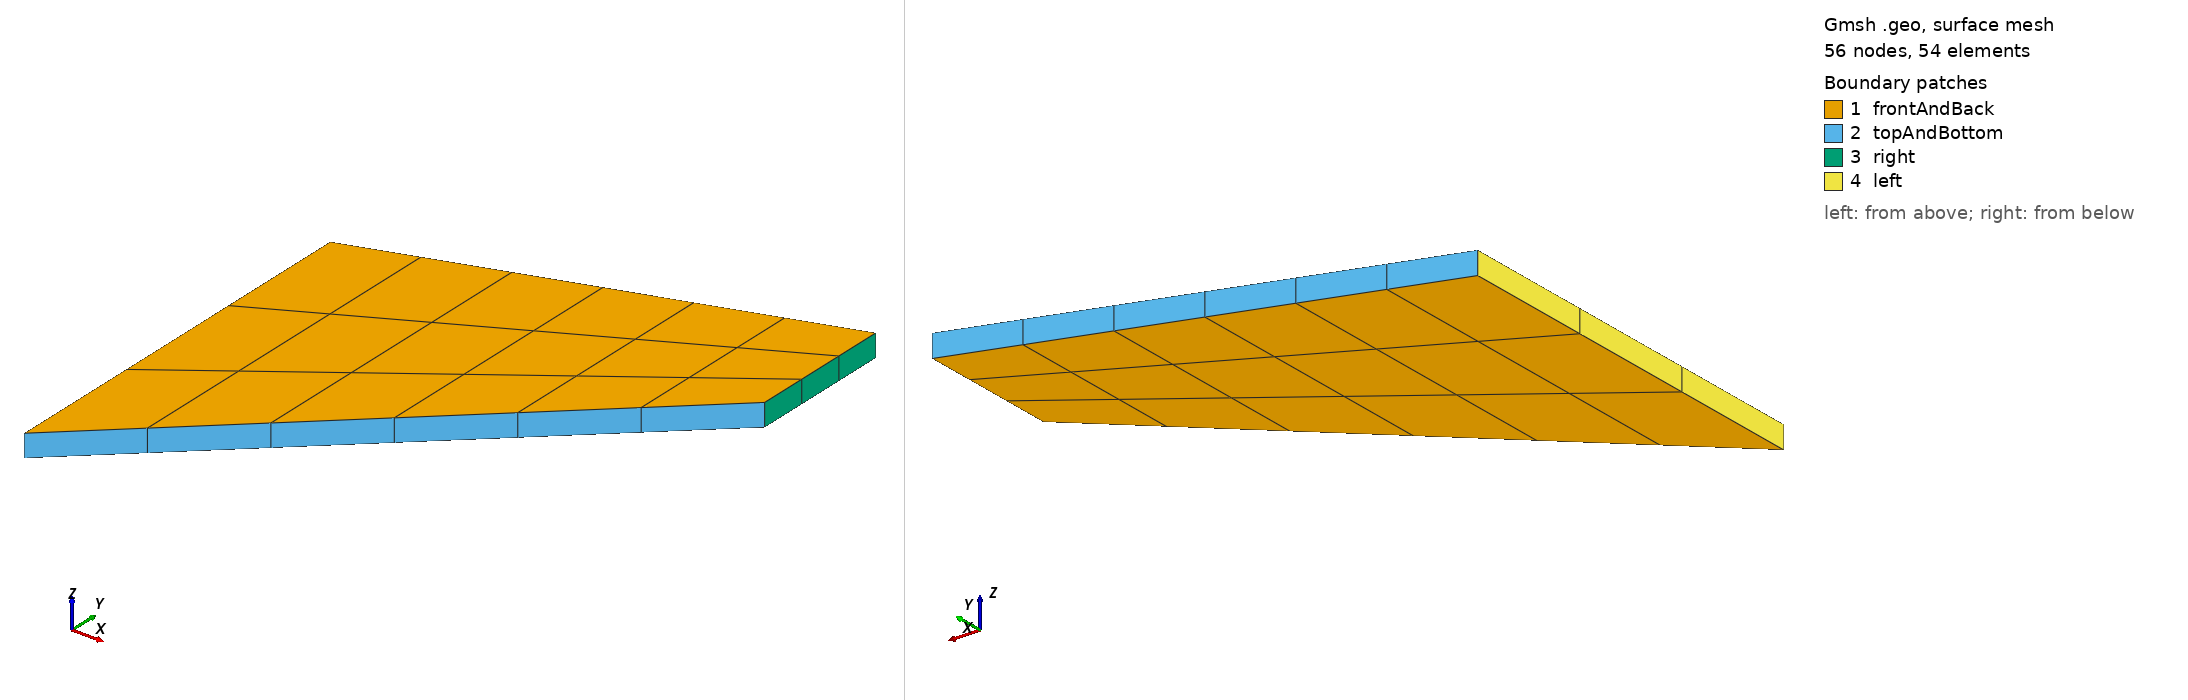

Gmsh geometry script, surface-meshed: 56 nodes, 54 surface elements. Boundary patches (legend numbers): 1 frontAndBack, 2 topAndBottom, 3 right, 4 left. Left view from above one corner, right view from below the opposite corner. Legend entries are the model's physical surfaces. The drawing asked Gmsh for element sizes between 1% and 20% of the model's largest extent; the script's own settings can give other sizes.

=== cooksMembrane.geo (drawn) ===
// Mesh spacing
dx = 8;

//Number for multiple meshes
cn = 1;

// Points
Point(1) = {0, 0, 0, dx};
Point(2) = {0.048, 0.044, 0, dx};
Point(3) = {0.048, 0.060, 0, dx};
Point(4) = {0, 0.044, 0, dx};

// Lines
Line(1) = {1, 2};
Line(2) = {2, 3};
Line(3) = {3, 4};
Line(4) = {4, 1};

// Surface
Curve Loop(1) = {1, 2, 3, 4};
Plane Surface(1) = {1};

// Force mapped meshing (triangles)
Transfinite Curve {1, 3} = (6*cn) + 1 Using Progression 1;
Transfinite Curve {4, 2} = (3*cn) + 1 Using Progression 1;
Transfinite Surface {1};

// Optional: combine triangles into quadrilaterals
Recombine Surface {1};

// Create volume by extrusion
Physical Volume("internal") = {1};
Extrude {0, 0, 0.0025} {
 Surface{1};
 Layers{1};
 Recombine;
}

// Boundary patches
Physical Surface("frontAndBack") = {1, 26};
Physical Surface("topAndBottom") = {21, 13};
Physical Surface("right") = {17};
Physical Surface("left") = {25};
